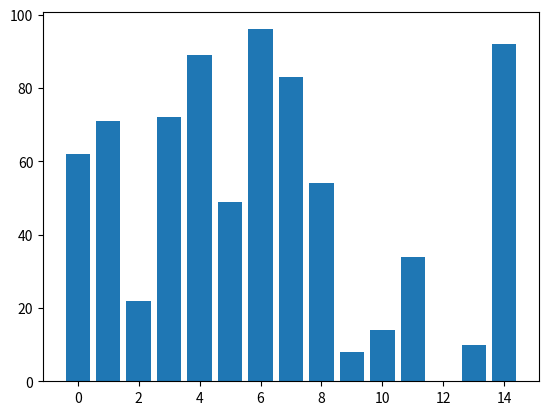
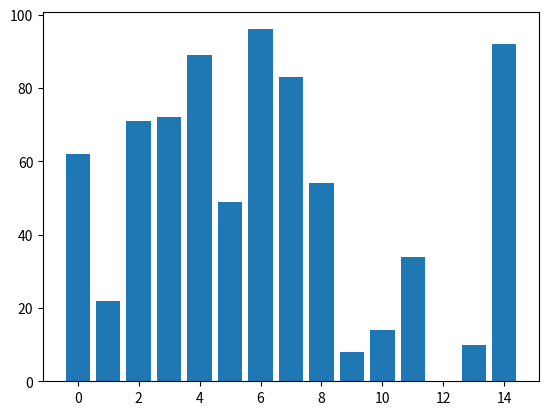
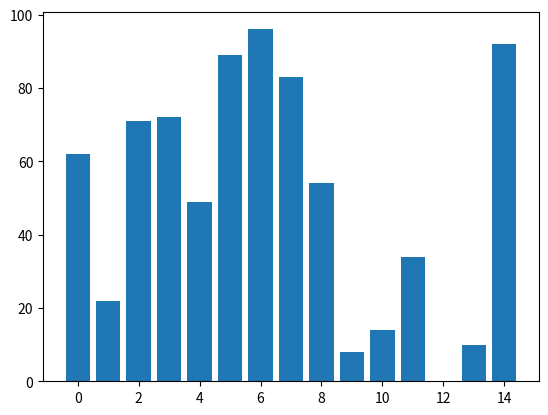
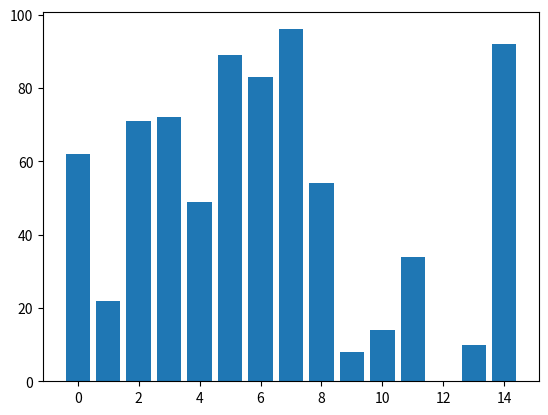
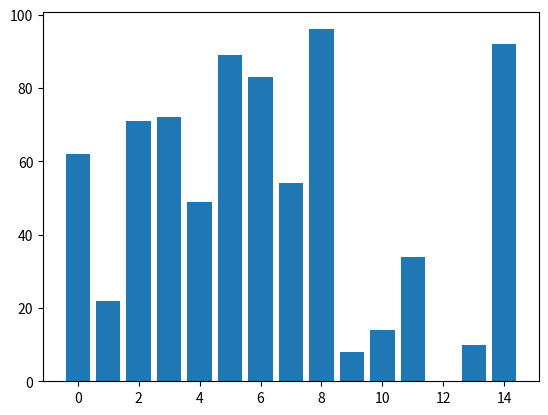
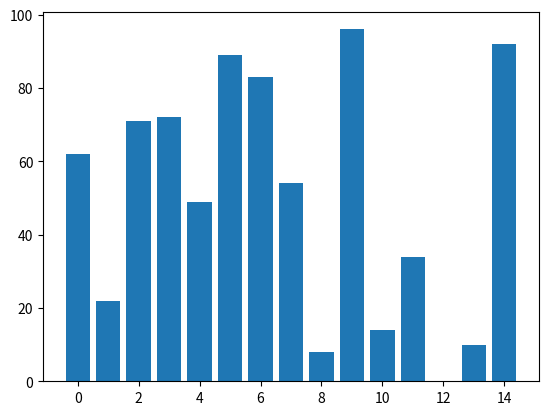
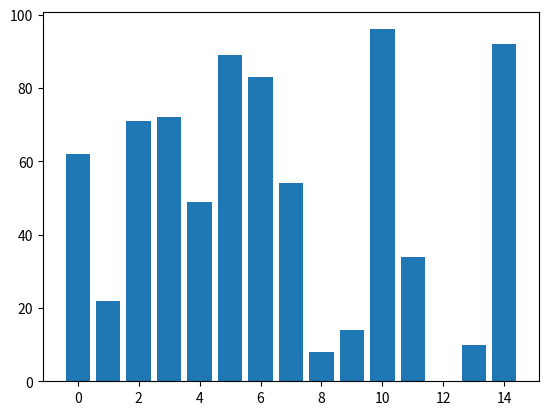
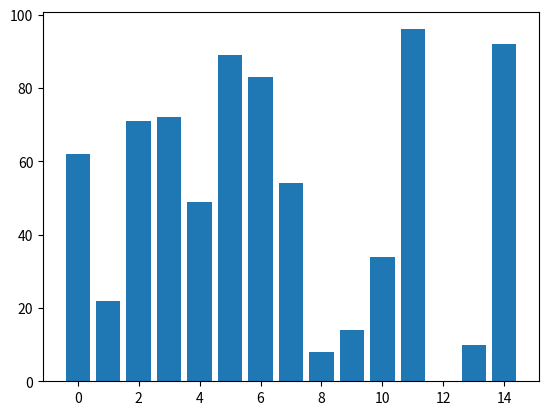
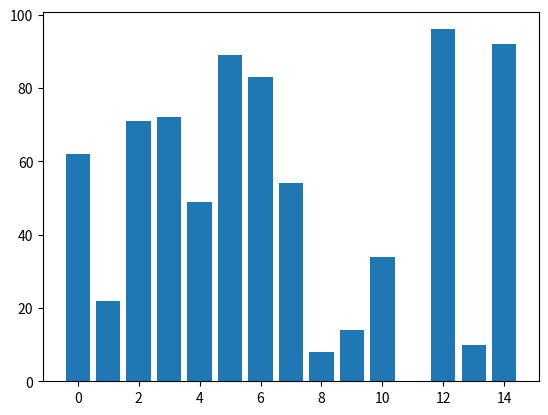
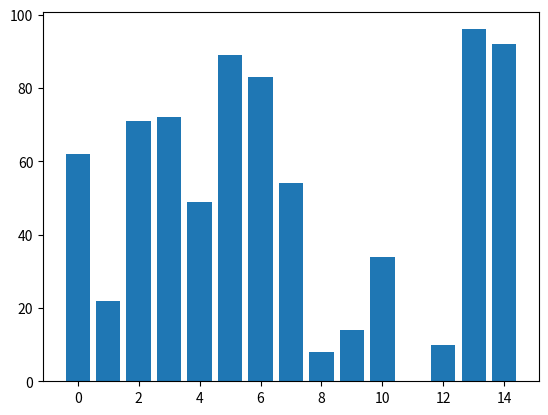
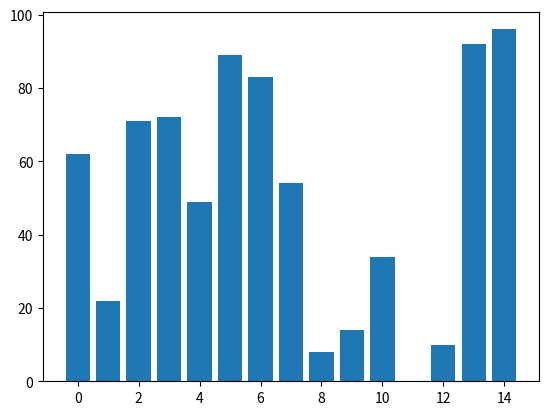
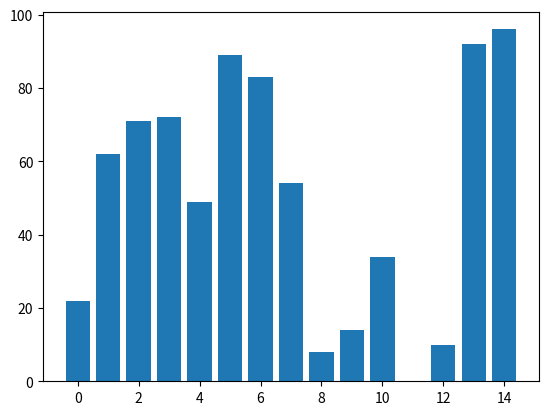
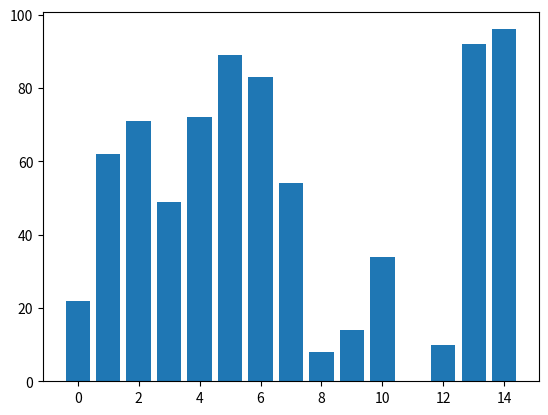
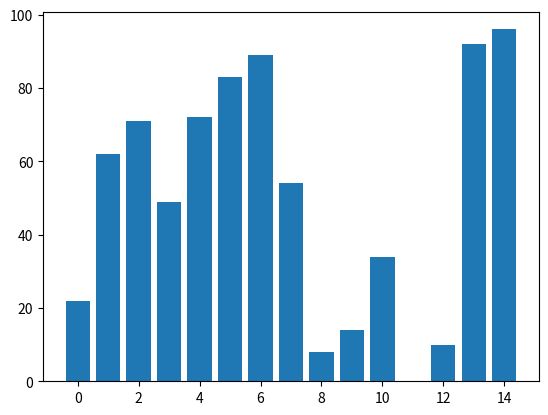
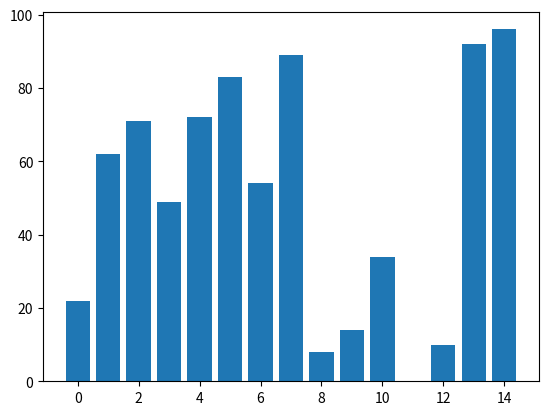
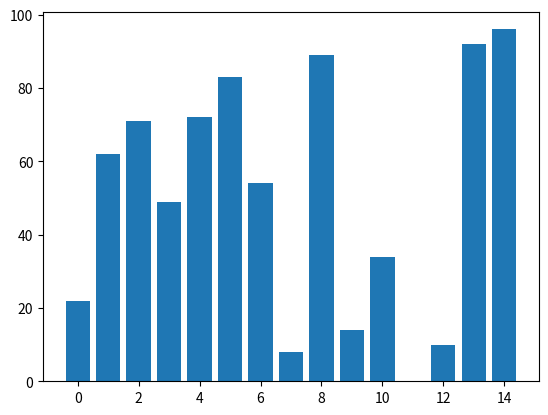

Python code for these plots, in order:
# pip install matplotlib numpy
# bubble sort

import matplotlib.pyplot as plt
import numpy as np

amount = 15

lst = np.random.randint(0, 100, amount)
x = np.arange(0, amount, 1)

n = len(lst)
for i in range(n):
    for j in range(0, n-i-1):
        plt.bar(x, lst)
        plt.pause(0.001)
        plt.clf()
        if lst[j] > lst[j+1]:
            lst[j], lst[j+1] = lst[j+1], lst[j]
plt.show()
